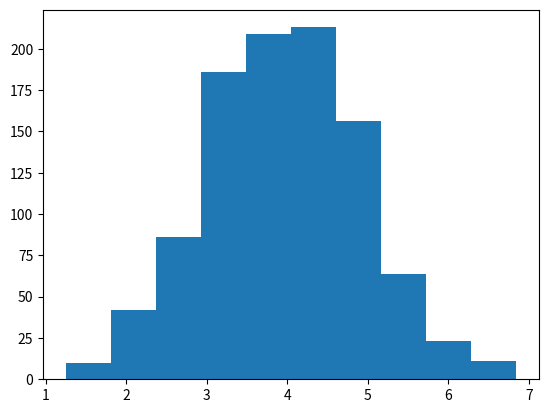

Python code for this plot:
import matplotlib.pyplot as plt
import numpy as np

rng = np.random.default_rng()

x = rng.normal(4, size=1000)

plt.hist(x, bins=10)
plt.show()
